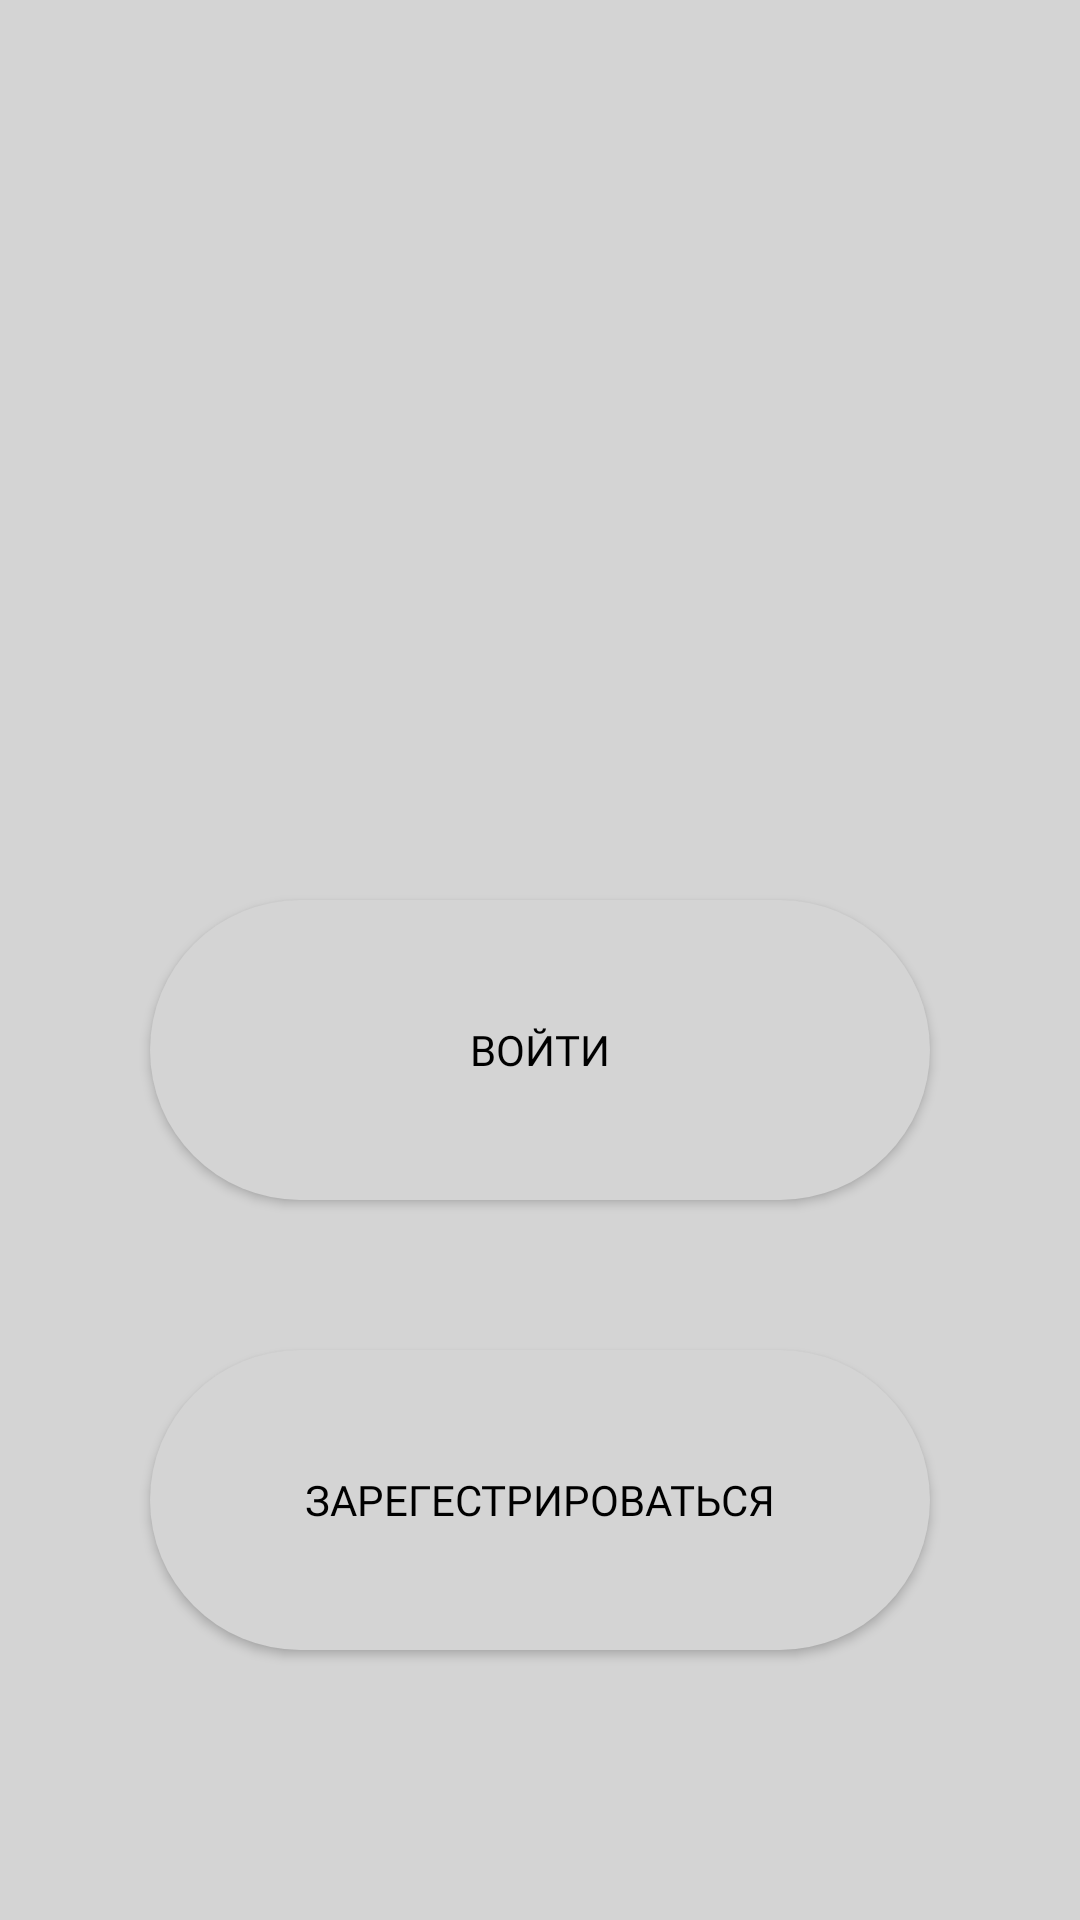

Android layout source for this screen:
<!-- AndroidManifest.xml: application theme Theme.AppCompat.NoActionBar -->
<!-- res/layout/activity_main.xml -->
<?xml version="1.0" encoding="utf-8"?>
<LinearLayout xmlns:android="http://schemas.android.com/apk/res/android"
    xmlns:app="http://schemas.android.com/apk/res-auto"
    xmlns:tools="http://schemas.android.com/tools"
    android:layout_width="match_parent"
    android:layout_height="match_parent"
    android:background="#d4d4d4"
    android:orientation="vertical"
    tools:context=".MainActivity">

    <ImageView
        android:id="@+id/imageView3"
        android:layout_width="match_parent"
        android:layout_height="250dp"
        android:layout_marginBottom="50dp"
        app:srcCompat="@drawable/logo" />

    <Button
        android:id="@+id/button2"
        android:layout_width="match_parent"
        android:layout_height="100dp"
        android:layout_marginLeft="50dp"
        android:layout_marginRight="50dp"
        android:layout_marginBottom="50dp"
        android:background="@drawable/cornen_radius"
        android:fontFamily="@font/comfortaa"
        android:onClick="login"
        android:text="войти"
        android:textColor="#000000" />

    <Button
        android:id="@+id/button3"
        android:layout_width="match_parent"
        android:layout_height="100dp"
        android:layout_marginLeft="50dp"
        android:layout_marginRight="50dp"
        android:layout_marginBottom="100dp"
        android:background="@drawable/cornen_radius"
        android:fontFamily="@font/comfortaa"
        android:onClick="signIn"
        android:text="зарегестрироваться"
        android:textColor="#000000" />
</LinearLayout>
<!-- resources referenced by this layout -->
<resources>
  <!-- drawable cornen_radius (drawable) -->
  <?xml version="1.0" encoding="utf-8"?>
  <shape xmlns:android="http://schemas.android.com/apk/res/android"
      android:shape="rectangle" android:padding="10dp">
      <solid android:color="#d4d4d4"/>
      <corners android:radius="60dp"/>
  </shape>
</resources>
